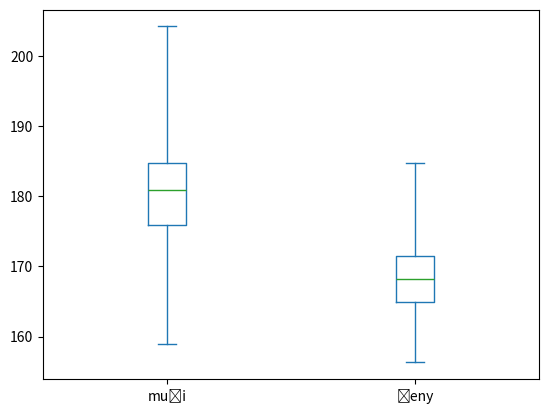

Reproduce this figure in Python.
import pandas
import matplotlib.pyplot as plt

muzi = pandas.Series([
    179.3, 183.7, 181.4, 176.0, 183.6, 184.7, 163.4, 180.3,
    167.5, 166.8, 173.5, 172.5, 173.0, 177.6, 176.0, 179.5,
    182.6, 172.0, 183.2, 177.0, 176.2, 175.7, 174.3, 180.3,
    184.9, 171.1, 182.3, 169.7, 181.3, 188.8, 176.8, 159.0,
    180.3, 198.5, 185.8, 191.0, 170.9, 196.0, 183.3, 183.0,
    189.9, 184.8, 184.0, 183.1, 184.0, 190.7, 191.7, 187.8,
    177.5, 177.5, 189.2, 188.4, 195.0, 204.2, 180.2, 181.3,
    178.2, 182.6, 172.1, 175.7, 180.7, 181.2, 165.0, 188.6
])
zeny = pandas.Series([
    172.0, 169.0, 166.8, 164.6, 172.7, 171.5, 167.0, 167.0,
    168.3, 184.7, 166.0, 160.0, 168.8, 165.8, 173.5, 163.0,
    168.9, 158.4, 166.4, 169.4, 174.2, 175.6, 167.2, 168.0,
    171.5, 168.8, 168.9, 174.1, 169.0, 170.7, 156.3, 174.8,
    169.1, 161.4, 172.5, 166.1, 171.5, 163.9, 164.5, 169.0,
    168.5, 163.3, 169.5, 167.4, 175.5, 165.0, 166.6, 158.9,
    164.5, 168.7, 161.6, 175.8, 179.0, 167.9, 161.1, 167.6,
    165.9, 165.2, 176.0, 179.4, 160.1, 163.8, 177.7, 160.4
])
vysky = muzi.to_frame(name="muži")
vysky["ženy"] = zeny
vysky.plot(kind="box", whis=[0, 100])
plt.show()
